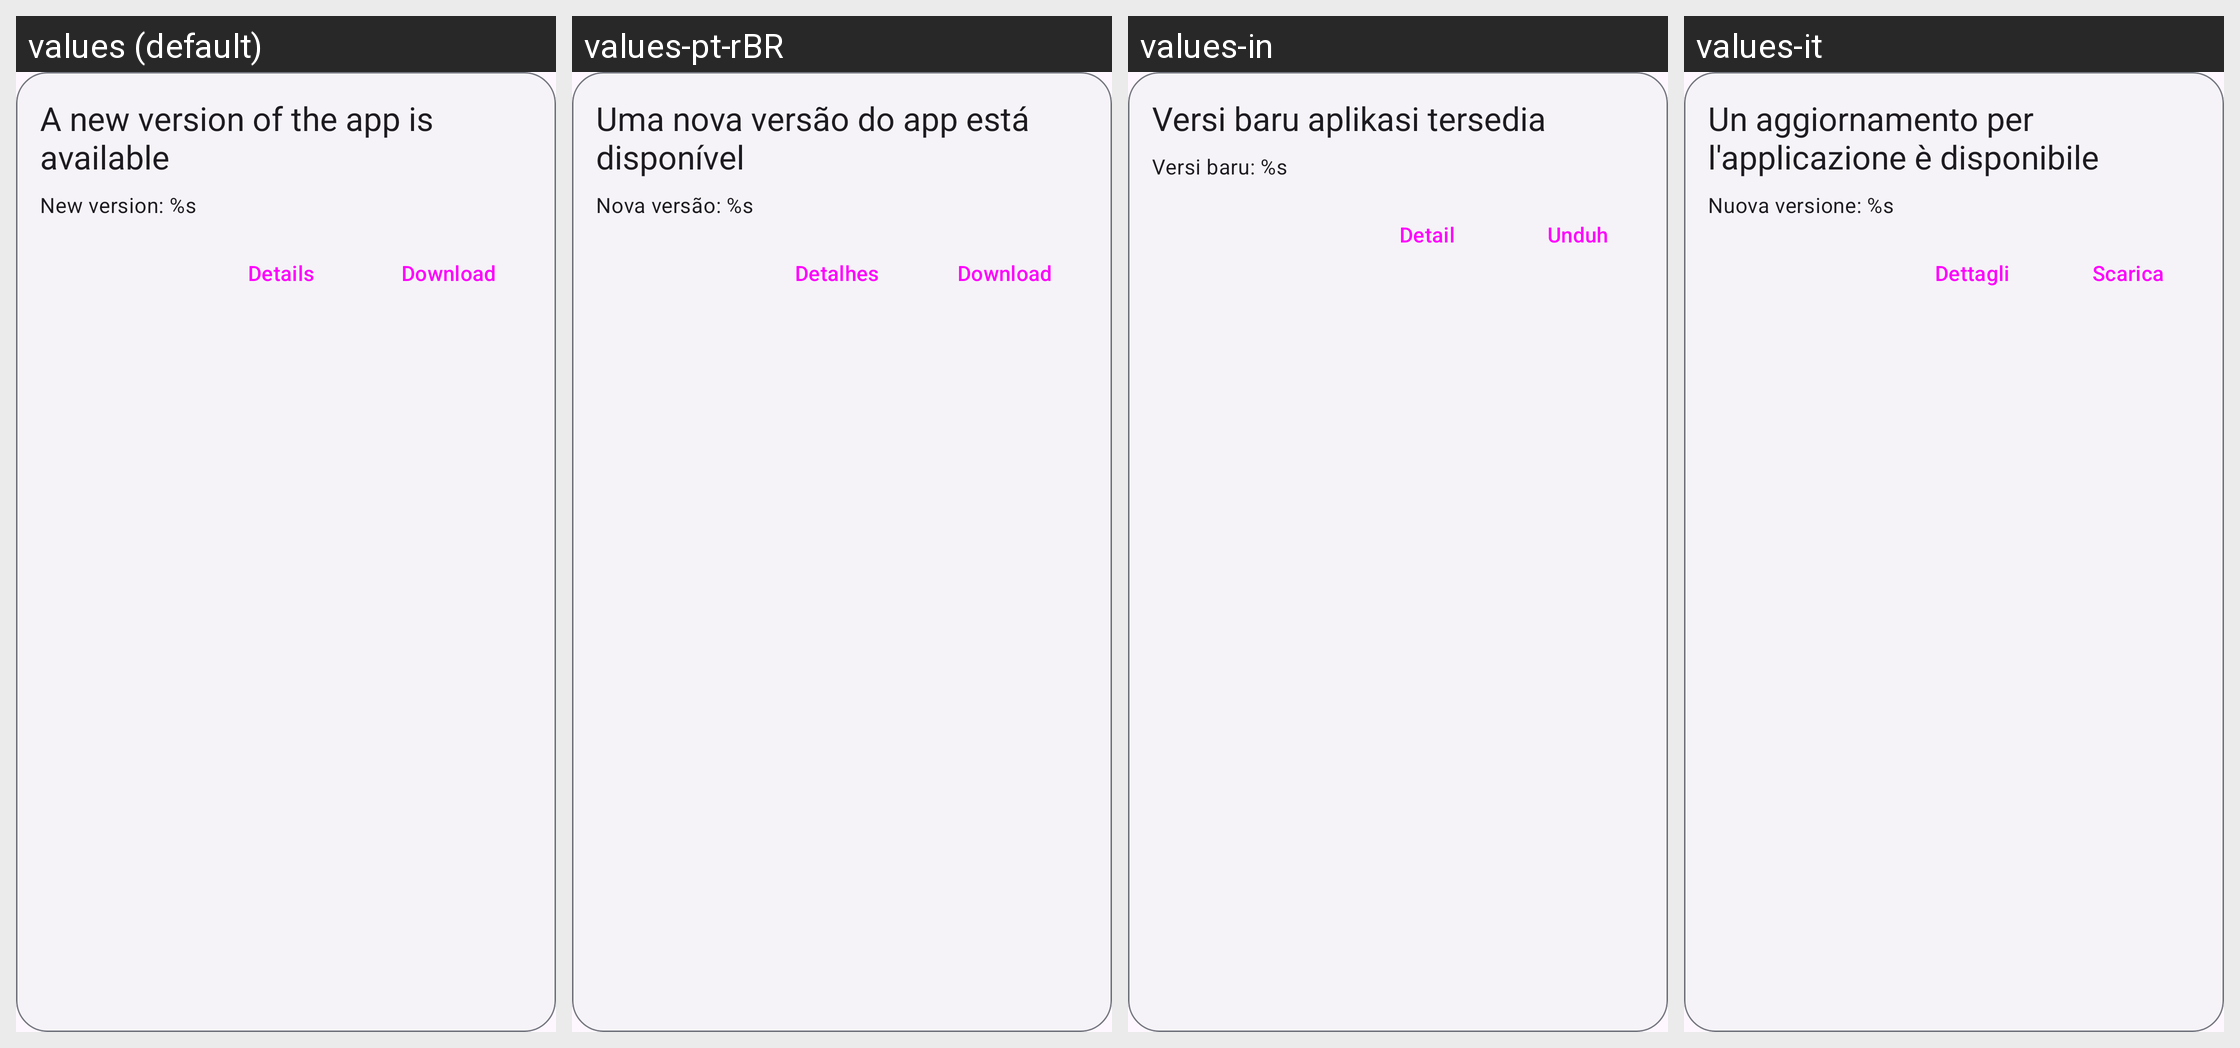

Translations of the strings shown on this Android screen, per locale in the grid:
Android screen res/layout/layout_app_update.xml rendered under 4 locales, left to right: values (default), values-pt-rBR, values-in, values-it. Device: Nexus 5 (rendered at 1080×1920; each locale shown at half size, 540×960, under a caption strip naming it); theme Theme.Kotatsu.
Other locales in the repository, not shown: values-ar, values-be, values-bn, values-ca, values-ckb, values-cs, values-de, values-el, values-en-rGB, values-es, values-et, values-fa, values-fi, values-fil, values-fr, values-got, values-hi, values-hr, values-hu, values-ja, values-jv, values-kk, values-km, values-ko, values-lt, values-lv, values-lzh, values-ml, values-ms, values-my, values-nb-rNO, values-ne, values-nl, values-nn, values-or, values-ota, values-pa, values-pl, values-pt, values-ro, values-ru, values-si, values-sr, values-sv, values-ta, values-te, values-th, values-tr, values-uk, values-vi, values-zh-rCN, values-zh-rTW.
Strings drawn on this screen, with the default value and each locale's value (text and hints the layout hard-codes, and strings that could not be matched under every locale, appear in the picture but are not listed):

new_version_s
  values: New version: %s
  values-pt-rBR: Nova versão: %s
  values-in: Versi baru: %s
  values-it: Nuova versione: %s

details
  values: Details
  values-pt-rBR: Detalhes
  values-in: Detail
  values-it: Dettagli
